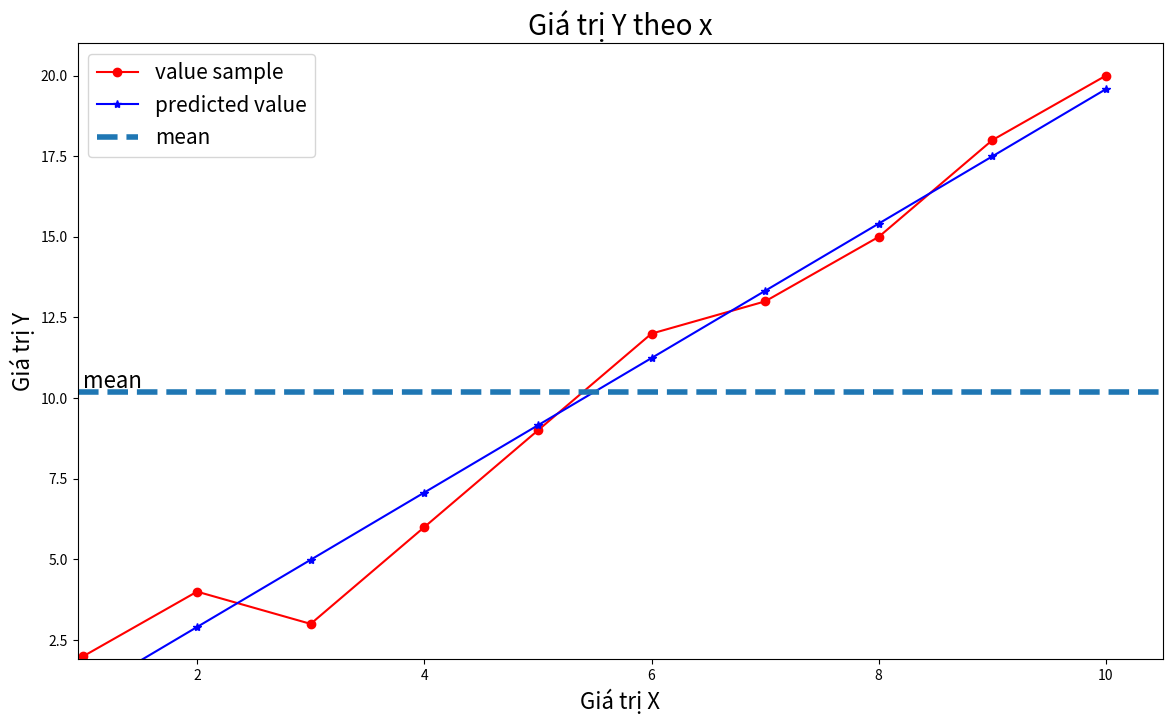

Write Python code to recreate this figure.
import numpy as np
from matplotlib import pyplot as plt

x =np.array ([[1,2,3,4,5,6,7,8,9,10]]).T
y=np.array([[2,4,3,6,9,12,13,15,18,20]]).T

def calculateb1b0(x,y):
    #tính trung bình
    xbar =np.mean(x)
    ybar =np.mean(y)
    x2bar =np.mean(x ** 2)
    xybar =np.mean(x*y)

    # tính b0,b1:
    b1 =(xbar * ybar-xybar)/(xbar**2 -(x2bar))
    b0 =ybar-b1*xbar
    return b1,b0
#calculate b1,b0
b1,b0 = calculateb1b0(x,y)
print("b1=",b1)
print("b0=",b0)
y_predicted =b0+b1*x
print(y_predicted)
# visualize data
def showGraph (x,y,y_predicted,title="", xlabel="",ylabel=""):
    plt.figure (figsize =[14,8])
    plt.plot(x,y,'r-o',label="value sample")
    plt.plot(x,y_predicted,'b-*',label="predicted value")
    x_min =np.min(x)
    x_max =np.max(x)
    y_min =np.min(y)
    y_max =np.max(y)
    #mean y
    ybar =np.mean(y)
    plt.axhline (ybar, linestyle='--',linewidth=4, label ="mean")
    plt.axis([x_min*0.95,x_max*1.05,y_min*0.95,y_max*1.05])
    plt.xlabel(xlabel,fontsize=16)
    plt.ylabel(ylabel,fontsize=16)
    plt.text(x_min,ybar*1.01,"mean",fontsize=16)
    plt.legend(fontsize=15)
    plt.title(title,fontsize=20)
    plt.show()
showGraph(x,y,y_predicted,title="Giá trị Y theo x",xlabel="Giá trị X",ylabel="Giá trị Y")